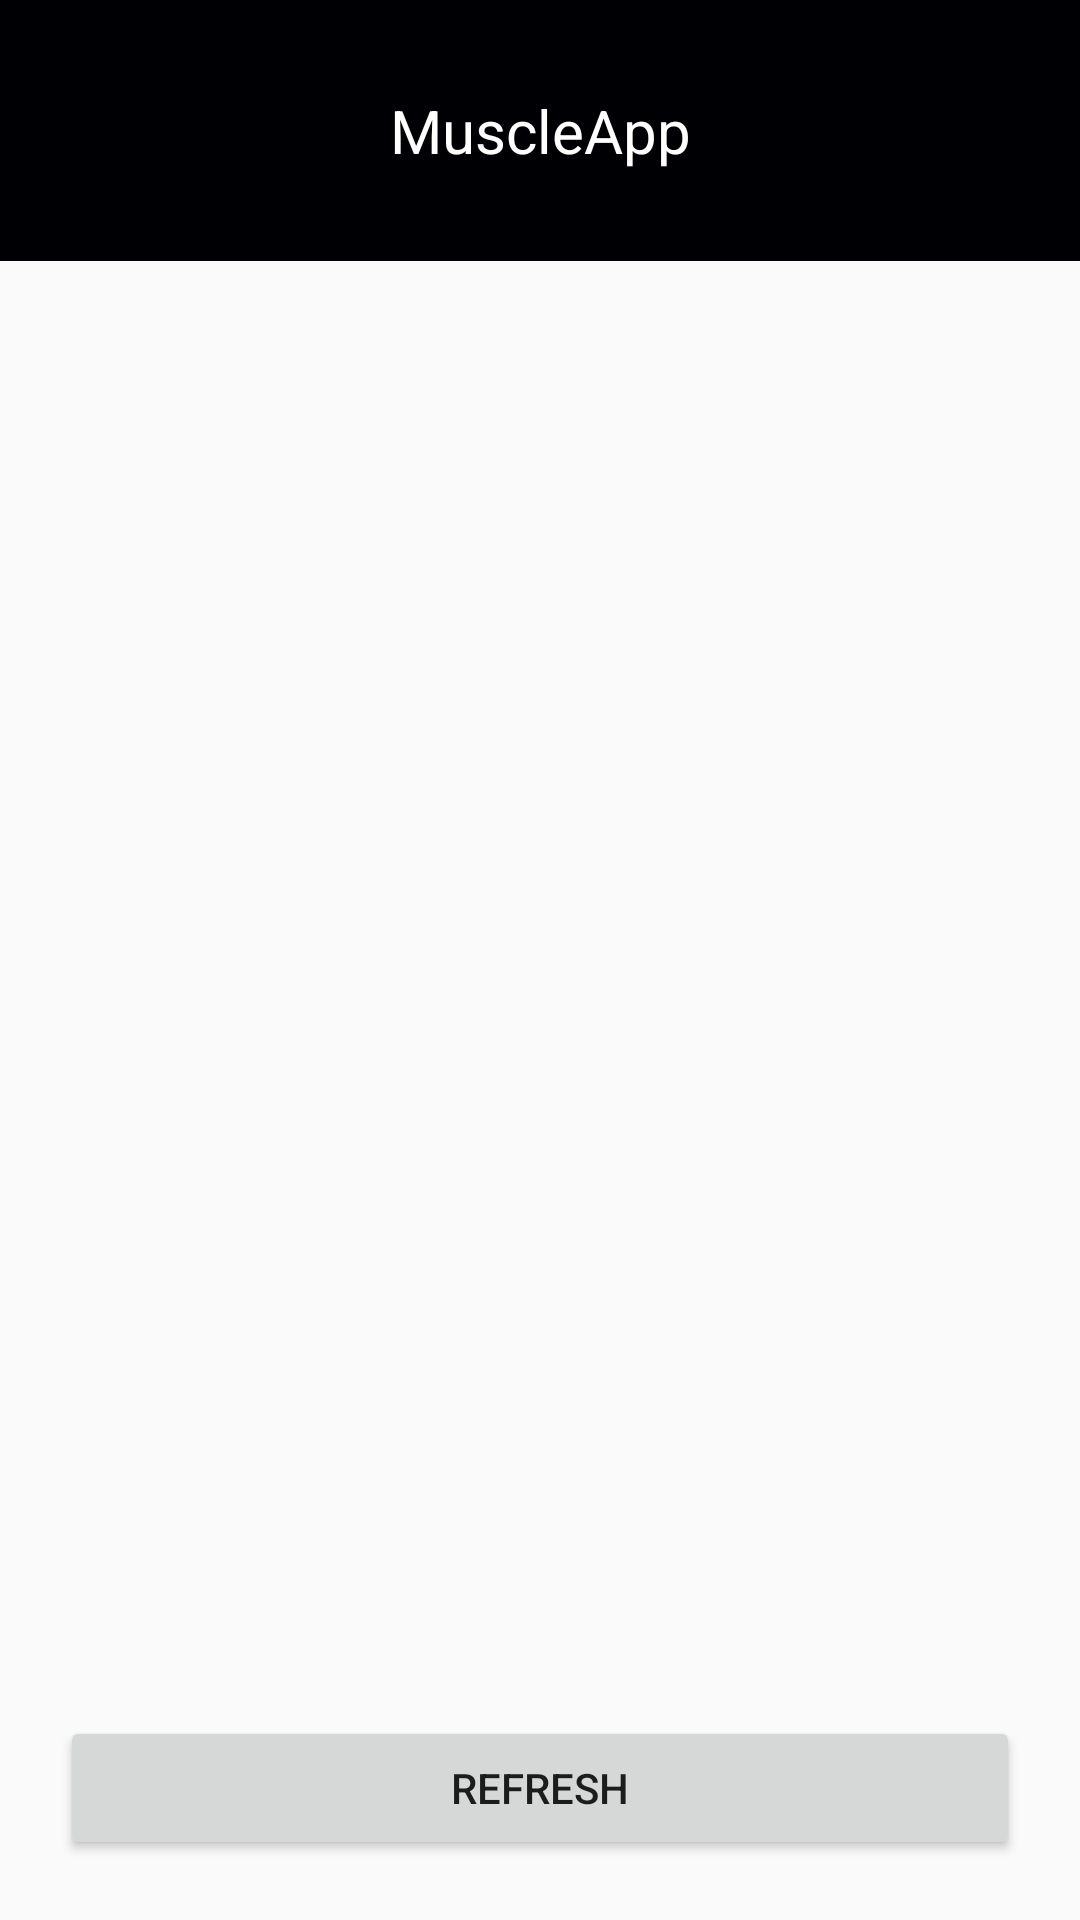

Android layout source for this screen:
<!-- AndroidManifest.xml: application theme Theme.MuscleAppV1 -->
<!-- res/layout/activity_bluetooth.xml -->
<?xml version="1.0" encoding="utf-8"?>
<androidx.constraintlayout.widget.ConstraintLayout xmlns:android="http://schemas.android.com/apk/res/android"
    xmlns:app="http://schemas.android.com/apk/res-auto"
    xmlns:tools="http://schemas.android.com/tools"
    android:layout_width="match_parent"
    android:layout_height="match_parent"
    tools:context=".BluetoothActivity">

    <TextView
        android:id="@+id/app_name"
        android:layout_width="match_parent"
        android:layout_height="87dp"
        android:background="#000004"
        android:fontFamily="sans-serif"
        android:gravity="center"
        android:text="MuscleApp"
        android:textAppearance="@style/TextAppearance.AppCompat.Large"
        android:textColor="@color/white"
        android:textSize="20sp"
        tools:layout_editor_absoluteX="-16dp"
        tools:layout_editor_absoluteY="-4dp" />
    <ListView
        android:id="@+id/select_device_list"
        android:layout_width="wrap_content"
        android:layout_height="0dp"
        app:layout_constraintBottom_toTopOf="@id/select_device_refresh"
        android:layout_marginBottom="10dp"
        app:layout_constraintTop_toBottomOf="@id/app_name"/>
        <Button
            android:id="@+id/select_device_refresh"
            android:layout_width="0dp"
            android:layout_height="wrap_content"
            android:text="Refresh"
            app:layout_constraintLeft_toLeftOf="parent"
            app:layout_constraintRight_toRightOf="parent"
            android:layout_marginStart="20dp"
            app:layout_constraintBottom_toBottomOf="parent"
            android:layout_marginEnd="20dp"
            android:layout_marginBottom="20dp"/>

</androidx.constraintlayout.widget.ConstraintLayout>
<!-- resources referenced by this layout -->
<resources>
  <style name="Theme.MuscleAppV1" parent="Theme.AppCompat.Light.NoActionBar">
          
          <item name="colorPrimary">@color/purple_500</item>
          <item name="colorPrimaryVariant">@color/purple_700</item>
          <item name="colorOnPrimary">@color/white</item>
          
          <item name="colorSecondary">@color/teal_200</item>
          <item name="colorSecondaryVariant">@color/teal_700</item>
          <item name="colorOnSecondary">@color/black</item>
          
          <item name="android:statusBarColor" tools:targetApi="l">?attr/colorPrimaryVariant</item>
          
      </style>
  <!-- not gathered from this repository: default colours our renderer supplied (Android Studio template values) -->
  <color name="purple_500">#FF6200EE</color>
  <color name="purple_700">#FF3700B3</color>
  <color name="teal_200">#FF03DAC5</color>
  <color name="teal_700">#FF018786</color>
  <color name="black">#FF000000</color>
  <color name="white">#FFFFFFFF</color>
</resources>
